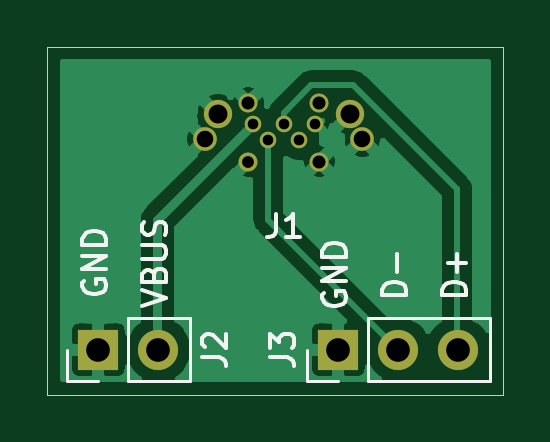
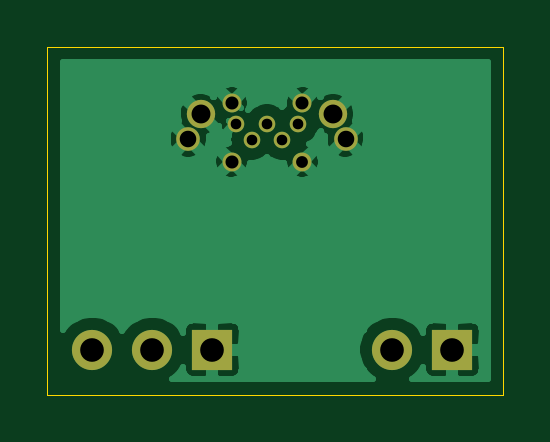
Circuit board: 11 layer files. Board 19.3 x 14.7 mm.
- bottom_copper: uUSB male BOB-B_Cu.gbr (25928 bytes)
- bottom_mask: uUSB male BOB-B_Mask.gbr (1152 bytes)
- paste: uUSB male BOB-B_Paste.gbr (464 bytes)
- bottom_silk: uUSB male BOB-B_SilkS.gbr (465 bytes)
- outline: uUSB male BOB-Edge_Cuts.gbr (694 bytes)
- top_copper: uUSB male BOB-F_Cu.gbr (23463 bytes)
- top_mask: uUSB male BOB-F_Mask.gbr (1152 bytes)
- paste: uUSB male BOB-F_Paste.gbr (464 bytes)
- top_silk: uUSB male BOB-F_SilkS.gbr (6229 bytes)
- drill: uUSB male BOB-NPTH.drl (269 bytes)
- drill: uUSB male BOB-PTH.drl (616 bytes)

=== bottom_copper: uUSB male BOB-B_Cu.gbr (25928 bytes, source omitted) ===
=== bottom_mask: uUSB male BOB-B_Mask.gbr ===
%TF.GenerationSoftware,KiCad,Pcbnew,(5.1.9)-1*%
%TF.CreationDate,2021-11-28T20:12:32-05:00*%
%TF.ProjectId,uUSB male BOB,75555342-206d-4616-9c65-20424f422e6b,rev?*%
%TF.SameCoordinates,Original*%
%TF.FileFunction,Soldermask,Bot*%
%TF.FilePolarity,Negative*%
%FSLAX46Y46*%
G04 Gerber Fmt 4.6, Leading zero omitted, Abs format (unit mm)*
G04 Created by KiCad (PCBNEW (5.1.9)-1) date 2021-11-28 20:12:32*
%MOMM*%
%LPD*%
G01*
G04 APERTURE LIST*
%ADD10O,1.700000X1.700000*%
%ADD11R,1.700000X1.700000*%
%ADD12C,1.000000*%
%ADD13C,1.200000*%
%ADD14C,0.800000*%
%ADD15C,0.700000*%
G04 APERTURE END LIST*
D10*
%TO.C,J3*%
X165735000Y-66675000D03*
X163195000Y-66675000D03*
D11*
X160655000Y-66675000D03*
%TD*%
D10*
%TO.C,J2*%
X153035000Y-66675000D03*
D11*
X150495000Y-66675000D03*
%TD*%
D12*
%TO.C,J1*%
X161670000Y-57755000D03*
D13*
X161145000Y-56715000D03*
D14*
X159845000Y-56215000D03*
X159845000Y-58715000D03*
X156845000Y-58715000D03*
X156845000Y-56215000D03*
D13*
X155545000Y-56715000D03*
D12*
X155020000Y-57755000D03*
D15*
X159645000Y-57135000D03*
X158995000Y-57785000D03*
X158345000Y-57135000D03*
X157695000Y-57785000D03*
X157045000Y-57135000D03*
%TD*%
M02*

=== paste: uUSB male BOB-B_Paste.gbr ===
%TF.GenerationSoftware,KiCad,Pcbnew,(5.1.9)-1*%
%TF.CreationDate,2021-11-28T20:12:32-05:00*%
%TF.ProjectId,uUSB male BOB,75555342-206d-4616-9c65-20424f422e6b,rev?*%
%TF.SameCoordinates,Original*%
%TF.FileFunction,Paste,Bot*%
%TF.FilePolarity,Positive*%
%FSLAX46Y46*%
G04 Gerber Fmt 4.6, Leading zero omitted, Abs format (unit mm)*
G04 Created by KiCad (PCBNEW (5.1.9)-1) date 2021-11-28 20:12:32*
%MOMM*%
%LPD*%
G01*
G04 APERTURE LIST*
G04 APERTURE END LIST*
M02*

=== bottom_silk: uUSB male BOB-B_SilkS.gbr ===
%TF.GenerationSoftware,KiCad,Pcbnew,(5.1.9)-1*%
%TF.CreationDate,2021-11-28T20:12:32-05:00*%
%TF.ProjectId,uUSB male BOB,75555342-206d-4616-9c65-20424f422e6b,rev?*%
%TF.SameCoordinates,Original*%
%TF.FileFunction,Legend,Bot*%
%TF.FilePolarity,Positive*%
%FSLAX46Y46*%
G04 Gerber Fmt 4.6, Leading zero omitted, Abs format (unit mm)*
G04 Created by KiCad (PCBNEW (5.1.9)-1) date 2021-11-28 20:12:32*
%MOMM*%
%LPD*%
G01*
G04 APERTURE LIST*
G04 APERTURE END LIST*
M02*

=== outline: uUSB male BOB-Edge_Cuts.gbr ===
%TF.GenerationSoftware,KiCad,Pcbnew,(5.1.9)-1*%
%TF.CreationDate,2021-11-28T20:12:32-05:00*%
%TF.ProjectId,uUSB male BOB,75555342-206d-4616-9c65-20424f422e6b,rev?*%
%TF.SameCoordinates,Original*%
%TF.FileFunction,Profile,NP*%
%FSLAX46Y46*%
G04 Gerber Fmt 4.6, Leading zero omitted, Abs format (unit mm)*
G04 Created by KiCad (PCBNEW (5.1.9)-1) date 2021-11-28 20:12:32*
%MOMM*%
%LPD*%
G01*
G04 APERTURE LIST*
%TA.AperFunction,Profile*%
%ADD10C,0.050000*%
%TD*%
G04 APERTURE END LIST*
D10*
X167640000Y-53848000D02*
X148336000Y-53848000D01*
X167640000Y-68580000D02*
X167640000Y-53848000D01*
X148336000Y-68580000D02*
X167640000Y-68580000D01*
X148336000Y-53848000D02*
X148336000Y-68580000D01*
M02*

=== top_copper: uUSB male BOB-F_Cu.gbr (23463 bytes, source omitted) ===
=== top_mask: uUSB male BOB-F_Mask.gbr ===
%TF.GenerationSoftware,KiCad,Pcbnew,(5.1.9)-1*%
%TF.CreationDate,2021-11-28T20:12:32-05:00*%
%TF.ProjectId,uUSB male BOB,75555342-206d-4616-9c65-20424f422e6b,rev?*%
%TF.SameCoordinates,Original*%
%TF.FileFunction,Soldermask,Top*%
%TF.FilePolarity,Negative*%
%FSLAX46Y46*%
G04 Gerber Fmt 4.6, Leading zero omitted, Abs format (unit mm)*
G04 Created by KiCad (PCBNEW (5.1.9)-1) date 2021-11-28 20:12:32*
%MOMM*%
%LPD*%
G01*
G04 APERTURE LIST*
%ADD10O,1.700000X1.700000*%
%ADD11R,1.700000X1.700000*%
%ADD12C,1.000000*%
%ADD13C,1.200000*%
%ADD14C,0.800000*%
%ADD15C,0.700000*%
G04 APERTURE END LIST*
D10*
%TO.C,J3*%
X165735000Y-66675000D03*
X163195000Y-66675000D03*
D11*
X160655000Y-66675000D03*
%TD*%
D10*
%TO.C,J2*%
X153035000Y-66675000D03*
D11*
X150495000Y-66675000D03*
%TD*%
D12*
%TO.C,J1*%
X161670000Y-57755000D03*
D13*
X161145000Y-56715000D03*
D14*
X159845000Y-56215000D03*
X159845000Y-58715000D03*
X156845000Y-58715000D03*
X156845000Y-56215000D03*
D13*
X155545000Y-56715000D03*
D12*
X155020000Y-57755000D03*
D15*
X159645000Y-57135000D03*
X158995000Y-57785000D03*
X158345000Y-57135000D03*
X157695000Y-57785000D03*
X157045000Y-57135000D03*
%TD*%
M02*

=== paste: uUSB male BOB-F_Paste.gbr ===
%TF.GenerationSoftware,KiCad,Pcbnew,(5.1.9)-1*%
%TF.CreationDate,2021-11-28T20:12:32-05:00*%
%TF.ProjectId,uUSB male BOB,75555342-206d-4616-9c65-20424f422e6b,rev?*%
%TF.SameCoordinates,Original*%
%TF.FileFunction,Paste,Top*%
%TF.FilePolarity,Positive*%
%FSLAX46Y46*%
G04 Gerber Fmt 4.6, Leading zero omitted, Abs format (unit mm)*
G04 Created by KiCad (PCBNEW (5.1.9)-1) date 2021-11-28 20:12:32*
%MOMM*%
%LPD*%
G01*
G04 APERTURE LIST*
G04 APERTURE END LIST*
M02*

=== top_silk: uUSB male BOB-F_SilkS.gbr ===
%TF.GenerationSoftware,KiCad,Pcbnew,(5.1.9)-1*%
%TF.CreationDate,2021-11-28T20:12:32-05:00*%
%TF.ProjectId,uUSB male BOB,75555342-206d-4616-9c65-20424f422e6b,rev?*%
%TF.SameCoordinates,Original*%
%TF.FileFunction,Legend,Top*%
%TF.FilePolarity,Positive*%
%FSLAX46Y46*%
G04 Gerber Fmt 4.6, Leading zero omitted, Abs format (unit mm)*
G04 Created by KiCad (PCBNEW (5.1.9)-1) date 2021-11-28 20:12:32*
%MOMM*%
%LPD*%
G01*
G04 APERTURE LIST*
%ADD10C,0.150000*%
%ADD11C,0.120000*%
G04 APERTURE END LIST*
D10*
X152360380Y-64825333D02*
X153360380Y-64492000D01*
X152360380Y-64158666D01*
X152836571Y-63492000D02*
X152884190Y-63349142D01*
X152931809Y-63301523D01*
X153027047Y-63253904D01*
X153169904Y-63253904D01*
X153265142Y-63301523D01*
X153312761Y-63349142D01*
X153360380Y-63444380D01*
X153360380Y-63825333D01*
X152360380Y-63825333D01*
X152360380Y-63492000D01*
X152408000Y-63396761D01*
X152455619Y-63349142D01*
X152550857Y-63301523D01*
X152646095Y-63301523D01*
X152741333Y-63349142D01*
X152788952Y-63396761D01*
X152836571Y-63492000D01*
X152836571Y-63825333D01*
X152360380Y-62825333D02*
X153169904Y-62825333D01*
X153265142Y-62777714D01*
X153312761Y-62730095D01*
X153360380Y-62634857D01*
X153360380Y-62444380D01*
X153312761Y-62349142D01*
X153265142Y-62301523D01*
X153169904Y-62253904D01*
X152360380Y-62253904D01*
X153312761Y-61825333D02*
X153360380Y-61682476D01*
X153360380Y-61444380D01*
X153312761Y-61349142D01*
X153265142Y-61301523D01*
X153169904Y-61253904D01*
X153074666Y-61253904D01*
X152979428Y-61301523D01*
X152931809Y-61349142D01*
X152884190Y-61444380D01*
X152836571Y-61634857D01*
X152788952Y-61730095D01*
X152741333Y-61777714D01*
X152646095Y-61825333D01*
X152550857Y-61825333D01*
X152455619Y-61777714D01*
X152408000Y-61730095D01*
X152360380Y-61634857D01*
X152360380Y-61396761D01*
X152408000Y-61253904D01*
X149868000Y-63753904D02*
X149820380Y-63849142D01*
X149820380Y-63992000D01*
X149868000Y-64134857D01*
X149963238Y-64230095D01*
X150058476Y-64277714D01*
X150248952Y-64325333D01*
X150391809Y-64325333D01*
X150582285Y-64277714D01*
X150677523Y-64230095D01*
X150772761Y-64134857D01*
X150820380Y-63992000D01*
X150820380Y-63896761D01*
X150772761Y-63753904D01*
X150725142Y-63706285D01*
X150391809Y-63706285D01*
X150391809Y-63896761D01*
X150820380Y-63277714D02*
X149820380Y-63277714D01*
X150820380Y-62706285D01*
X149820380Y-62706285D01*
X150820380Y-62230095D02*
X149820380Y-62230095D01*
X149820380Y-61992000D01*
X149868000Y-61849142D01*
X149963238Y-61753904D01*
X150058476Y-61706285D01*
X150248952Y-61658666D01*
X150391809Y-61658666D01*
X150582285Y-61706285D01*
X150677523Y-61753904D01*
X150772761Y-61849142D01*
X150820380Y-61992000D01*
X150820380Y-62230095D01*
X160028000Y-64261904D02*
X159980380Y-64357142D01*
X159980380Y-64500000D01*
X160028000Y-64642857D01*
X160123238Y-64738095D01*
X160218476Y-64785714D01*
X160408952Y-64833333D01*
X160551809Y-64833333D01*
X160742285Y-64785714D01*
X160837523Y-64738095D01*
X160932761Y-64642857D01*
X160980380Y-64500000D01*
X160980380Y-64404761D01*
X160932761Y-64261904D01*
X160885142Y-64214285D01*
X160551809Y-64214285D01*
X160551809Y-64404761D01*
X160980380Y-63785714D02*
X159980380Y-63785714D01*
X160980380Y-63214285D01*
X159980380Y-63214285D01*
X160980380Y-62738095D02*
X159980380Y-62738095D01*
X159980380Y-62500000D01*
X160028000Y-62357142D01*
X160123238Y-62261904D01*
X160218476Y-62214285D01*
X160408952Y-62166666D01*
X160551809Y-62166666D01*
X160742285Y-62214285D01*
X160837523Y-62261904D01*
X160932761Y-62357142D01*
X160980380Y-62500000D01*
X160980380Y-62738095D01*
X166060380Y-64380952D02*
X165060380Y-64380952D01*
X165060380Y-64142857D01*
X165108000Y-64000000D01*
X165203238Y-63904761D01*
X165298476Y-63857142D01*
X165488952Y-63809523D01*
X165631809Y-63809523D01*
X165822285Y-63857142D01*
X165917523Y-63904761D01*
X166012761Y-64000000D01*
X166060380Y-64142857D01*
X166060380Y-64380952D01*
X165679428Y-63380952D02*
X165679428Y-62619047D01*
X166060380Y-63000000D02*
X165298476Y-63000000D01*
X163520380Y-64380952D02*
X162520380Y-64380952D01*
X162520380Y-64142857D01*
X162568000Y-64000000D01*
X162663238Y-63904761D01*
X162758476Y-63857142D01*
X162948952Y-63809523D01*
X163091809Y-63809523D01*
X163282285Y-63857142D01*
X163377523Y-63904761D01*
X163472761Y-64000000D01*
X163520380Y-64142857D01*
X163520380Y-64380952D01*
X163139428Y-63380952D02*
X163139428Y-62619047D01*
D11*
%TO.C,J3*%
X167065000Y-68005000D02*
X167065000Y-65345000D01*
X161925000Y-68005000D02*
X167065000Y-68005000D01*
X161925000Y-65345000D02*
X167065000Y-65345000D01*
X161925000Y-68005000D02*
X161925000Y-65345000D01*
X160655000Y-68005000D02*
X159325000Y-68005000D01*
X159325000Y-68005000D02*
X159325000Y-66675000D01*
%TO.C,J2*%
X154365000Y-68005000D02*
X154365000Y-65345000D01*
X151765000Y-68005000D02*
X154365000Y-68005000D01*
X151765000Y-65345000D02*
X154365000Y-65345000D01*
X151765000Y-68005000D02*
X151765000Y-65345000D01*
X150495000Y-68005000D02*
X149165000Y-68005000D01*
X149165000Y-68005000D02*
X149165000Y-66675000D01*
%TO.C,J3*%
D10*
X157777380Y-67008333D02*
X158491666Y-67008333D01*
X158634523Y-67055952D01*
X158729761Y-67151190D01*
X158777380Y-67294047D01*
X158777380Y-67389285D01*
X157777380Y-66627380D02*
X157777380Y-66008333D01*
X158158333Y-66341666D01*
X158158333Y-66198809D01*
X158205952Y-66103571D01*
X158253571Y-66055952D01*
X158348809Y-66008333D01*
X158586904Y-66008333D01*
X158682142Y-66055952D01*
X158729761Y-66103571D01*
X158777380Y-66198809D01*
X158777380Y-66484523D01*
X158729761Y-66579761D01*
X158682142Y-66627380D01*
%TO.C,J2*%
X154900380Y-67008333D02*
X155614666Y-67008333D01*
X155757523Y-67055952D01*
X155852761Y-67151190D01*
X155900380Y-67294047D01*
X155900380Y-67389285D01*
X154995619Y-66579761D02*
X154948000Y-66532142D01*
X154900380Y-66436904D01*
X154900380Y-66198809D01*
X154948000Y-66103571D01*
X154995619Y-66055952D01*
X155090857Y-66008333D01*
X155186095Y-66008333D01*
X155328952Y-66055952D01*
X155900380Y-66627380D01*
X155900380Y-66008333D01*
%TO.C,J1*%
X158011666Y-60920380D02*
X158011666Y-61634666D01*
X157964047Y-61777523D01*
X157868809Y-61872761D01*
X157725952Y-61920380D01*
X157630714Y-61920380D01*
X159011666Y-61920380D02*
X158440238Y-61920380D01*
X158725952Y-61920380D02*
X158725952Y-60920380D01*
X158630714Y-61063238D01*
X158535476Y-61158476D01*
X158440238Y-61206095D01*
%TD*%
M02*

=== drill: uUSB male BOB-NPTH.drl ===
M48
; DRILL file {KiCad (5.1.9)-1} date 11/28/21 20:12:33
; FORMAT={-:-/ absolute / inch / decimal}
; #@! TF.CreationDate,2021-11-28T20:12:33-05:00
; #@! TF.GenerationSoftware,Kicad,Pcbnew,(5.1.9)-1
; #@! TF.FileFunction,NonPlated,1,2,NPTH
FMAT,2
INCH
%
G90
G05
T0
M30

=== drill: uUSB male BOB-PTH.drl ===
M48
; DRILL file {KiCad (5.1.9)-1} date 11/28/21 20:12:33
; FORMAT={-:-/ absolute / inch / decimal}
; #@! TF.CreationDate,2021-11-28T20:12:33-05:00
; #@! TF.GenerationSoftware,Kicad,Pcbnew,(5.1.9)-1
; #@! TF.FileFunction,Plated,1,2,PTH
FMAT,2
INCH
T1C0.0177
T2C0.0197
T3C0.0217
T4C0.0276
T5C0.0315
T6C0.0394
%
G90
G05
T1
X6.1829Y-2.2494
X6.2085Y-2.275
X6.2341Y-2.2494
X6.2596Y-2.275
X6.2852Y-2.2494
T2
X6.175Y-2.3116
T3
X6.175Y-2.2132
X6.2931Y-2.2132
X6.2931Y-2.3116
T4
X6.1031Y-2.2738
X6.365Y-2.2738
T5
X6.1238Y-2.2329
X6.3443Y-2.2329
T6
X5.925Y-2.625
X6.025Y-2.625
X6.325Y-2.625
X6.425Y-2.625
X6.525Y-2.625
T0
M30

